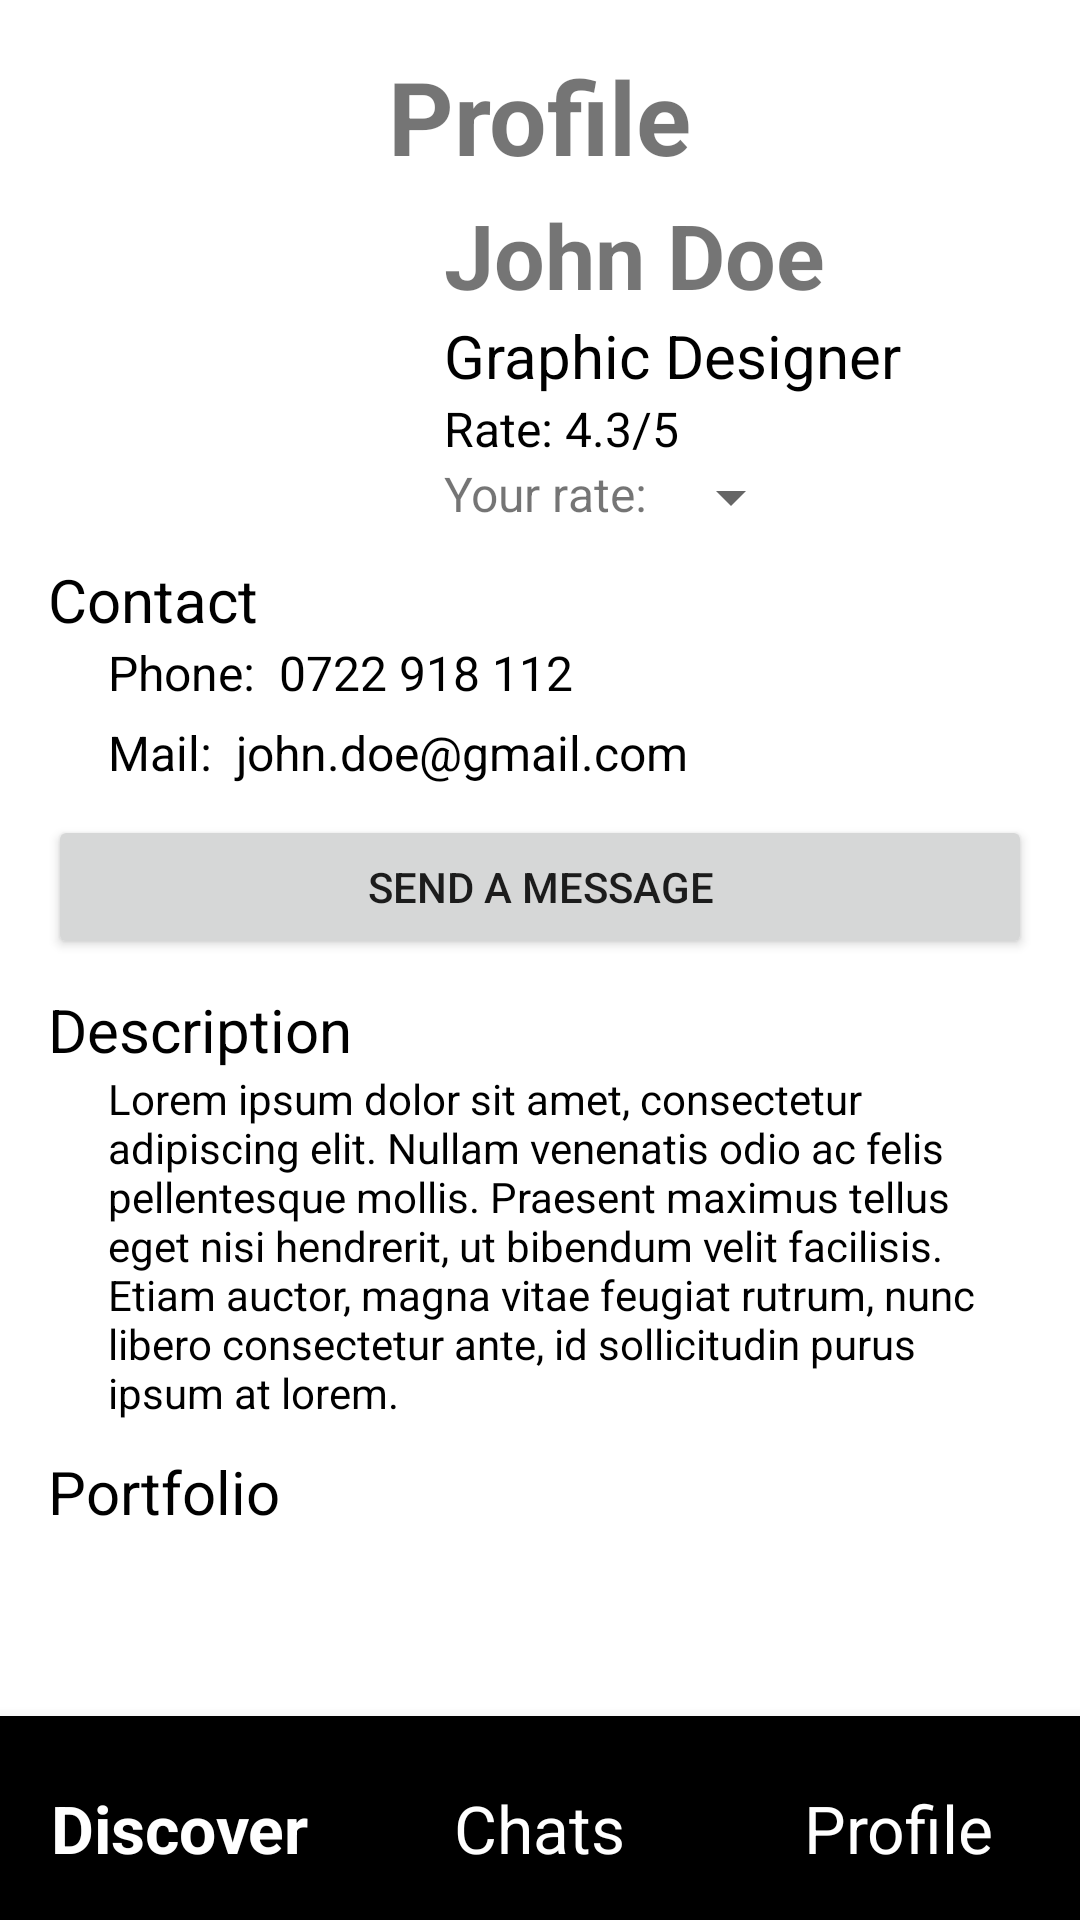

Android layout source for this screen:
<!-- AndroidManifest.xml: application theme Theme.FindArtist -->
<!-- res/layout/profile.xml -->
<LinearLayout xmlns:android="http://schemas.android.com/apk/res/android"
    android:layout_width="match_parent"
    android:layout_height="match_parent"
    xmlns:app="http://schemas.android.com/apk/res-auto"
    android:orientation="vertical">

    <androidx.core.widget.NestedScrollView
        android:layout_width="match_parent"
        android:layout_height="0dp"
        android:layout_weight="1">

        <LinearLayout
            android:layout_width="match_parent"
            android:layout_height="match_parent"
            android:orientation="vertical"
            android:padding="16dp">

            <LinearLayout
                android:layout_width="match_parent"
                android:layout_height="wrap_content"
                android:orientation="horizontal"
                android:gravity="center">

                <TextView
                    android:id="@+id/profile_title"
                    android:layout_width="wrap_content"
                    android:layout_height="wrap_content"
                    android:text="Profile"
                    android:textSize="34sp"
                    android:textStyle="bold" />

            </LinearLayout>



            
            <LinearLayout
                android:layout_width="match_parent"
                android:layout_height="wrap_content"
                android:orientation="horizontal"
                android:paddingBottom="5dp"
                android:gravity="center_vertical">

                <ImageView
                    android:id="@+id/profile_photo"
                    android:layout_width="120dp"
                    android:layout_height="120dp"
                    android:contentDescription="profile photo"
                    android:src="@drawable/profile1" />

                <LinearLayout
                    android:layout_width="wrap_content"
                    android:layout_height="wrap_content"
                    android:orientation="vertical"
                    android:layout_marginStart="12dp">

                    <TextView
                        android:id="@+id/profile_name"
                        android:layout_width="wrap_content"
                        android:layout_height="wrap_content"
                        android:text="John Doe"
                        android:textSize="30sp"
                        android:textStyle="bold" />

                    <TextView
                        android:id="@+id/profile_job"
                        android:layout_width="wrap_content"
                        android:layout_height="wrap_content"
                        android:text="Graphic Designer"
                        android:textColor="@color/black"
                        android:textSize="20sp" />

                    <TextView
                        android:id="@+id/profile_rate"
                        android:layout_width="wrap_content"
                        android:layout_height="wrap_content"
                        android:text="Rate: 4.3/5"
                        android:textColor="@color/black"
                        android:textSize="16sp" />
                    <LinearLayout
                        android:layout_width="wrap_content"
                        android:layout_height="wrap_content"
                        android:orientation="horizontal">
                        <TextView
                            android:layout_width="wrap_content"
                            android:layout_height="wrap_content"
                            android:text="Your rate: "
                            android:textSize="16sp" />

                        <Spinner
                            android:id="@+id/rateSpinner"
                            android:layout_width="match_parent"
                            android:layout_height="wrap_content" />

                    </LinearLayout>


                </LinearLayout>

            </LinearLayout>


            
            <LinearLayout
                android:layout_width="match_parent"
                android:layout_height="wrap_content"
                android:orientation="vertical"
                android:paddingBottom="5dp"
                android:gravity="center_vertical">

                <TextView
                    android:id="@+id/profile_contact"
                    android:layout_width="wrap_content"
                    android:layout_height="wrap_content"
                    android:text="Contact"
                    android:textColor="@color/black"
                    android:textSize="20sp" />

                <TextView
                    android:id="@+id/profile_phone"
                    android:layout_width="wrap_content"
                    android:layout_height="wrap_content"
                    android:text="Phone:  0722 918 112"
                    android:paddingLeft="20dp"
                    android:paddingBottom="5dp"
                    android:textColor="@color/black"
                    android:textSize="16sp" />

                <TextView
                    android:id="@+id/profile_mail"
                    android:layout_width="wrap_content"
                    android:layout_height="wrap_content"
                    android:text="Mail:  john.doe@gmail.com"
                    android:paddingLeft="20dp"
                    android:paddingBottom="5dp"
                    android:textColor="@color/black"
                    android:textSize="16sp" />

                <Button
                    android:id="@+id/goToChat"
                    android:layout_width="match_parent"
                    android:layout_height="wrap_content"
                    android:layout_marginBottom="5dp"
                    android:layout_marginTop="5dp"
                    android:text="Send a message" />

            </LinearLayout>

            
            <LinearLayout
                android:layout_width="match_parent"
                android:layout_height="wrap_content"
                android:orientation="vertical"
                android:paddingBottom="5dp"
                android:gravity="center_vertical">

                <TextView
                    android:layout_width="wrap_content"
                    android:layout_height="wrap_content"
                    android:text="Description"
                    android:textColor="@color/black"
                    android:textSize="20sp" />

                <TextView
                    android:id="@+id/profile_description"
                    android:layout_width="wrap_content"
                    android:layout_height="wrap_content"
                    android:text="Lorem ipsum dolor sit amet, consectetur adipiscing elit. Nullam venenatis odio ac felis pellentesque mollis. Praesent maximus tellus eget nisi hendrerit, ut bibendum velit facilisis. Etiam auctor, magna vitae feugiat rutrum, nunc libero consectetur ante, id sollicitudin purus ipsum at lorem."
                    android:paddingLeft="20dp"
                    android:paddingBottom="5dp"
                    android:textColor="@color/black"
                    android:textSize="14sp" />

            </LinearLayout>

            
            <LinearLayout
                android:layout_width="match_parent"
                android:layout_height="wrap_content"
                android:orientation="vertical"
                android:paddingBottom="5dp"
                android:gravity="center_vertical">

                <TextView
                    android:layout_width="wrap_content"
                    android:layout_height="wrap_content"
                    android:text="Portfolio"
                    android:textColor="@color/black"
                    android:textSize="20sp" />

                <androidx.recyclerview.widget.RecyclerView
                    android:id="@+id/recycler_view"
                    android:layout_width="match_parent"
                    android:layout_height="match_parent"
                    android:scrollbars="horizontal" />

            </LinearLayout>

        </LinearLayout>
    </androidx.core.widget.NestedScrollView>

    <com.google.android.material.bottomnavigation.BottomNavigationView
        android:id="@+id/bottom_navigation"
        android:layout_width="match_parent"
        android:layout_height="wrap_content"
        style="@style/CustomBottomNavigationStyle"
        app:itemTextAppearanceActive="@style/CustomBottomNavigationStyle"
        app:itemTextAppearanceInactive="@style/CustomBottomNavigationStyle"
        app:menu="@menu/bottom_navigation_menu" />
</LinearLayout>
<!-- resources referenced by this layout -->
<resources>
  <style name="CustomBottomNavigationStyle" parent="Widget.MaterialComponents.BottomNavigationView">
          <item name="android:background">@color/blue_500</item>
          <item name="itemTextColor">@color/white</item>
          <item name="android:textSize">22sp</item>
          <item name="android:paddingBottom">12dp</item>
      </style>
  <style name="Theme.FindArtist" parent="Theme.MaterialComponents.DayNight.DarkActionBar">
          
          <item name="colorPrimary">@color/blue_500</item>
          <item name="colorPrimaryVariant">@color/blue_700</item>
          <item name="colorOnPrimary">@color/white</item>
          
          <item name="colorSecondary">@color/teal_200</item>
          <item name="colorSecondaryVariant">@color/teal_700</item>
          <item name="colorOnSecondary">@color/black</item>
          
          <item name="android:statusBarColor" tools:targetApi="21">?attr/colorPrimaryVariant</item>
          
      </style>
  <!-- not gathered from this repository: default colours our renderer supplied (Android Studio template values) -->
  <color name="teal_200">#FF03DAC5</color>
  <color name="teal_700">#FF018786</color>
  <color name="black">#FF000000</color>
  <color name="white">#FFFFFFFF</color>
</resources>
